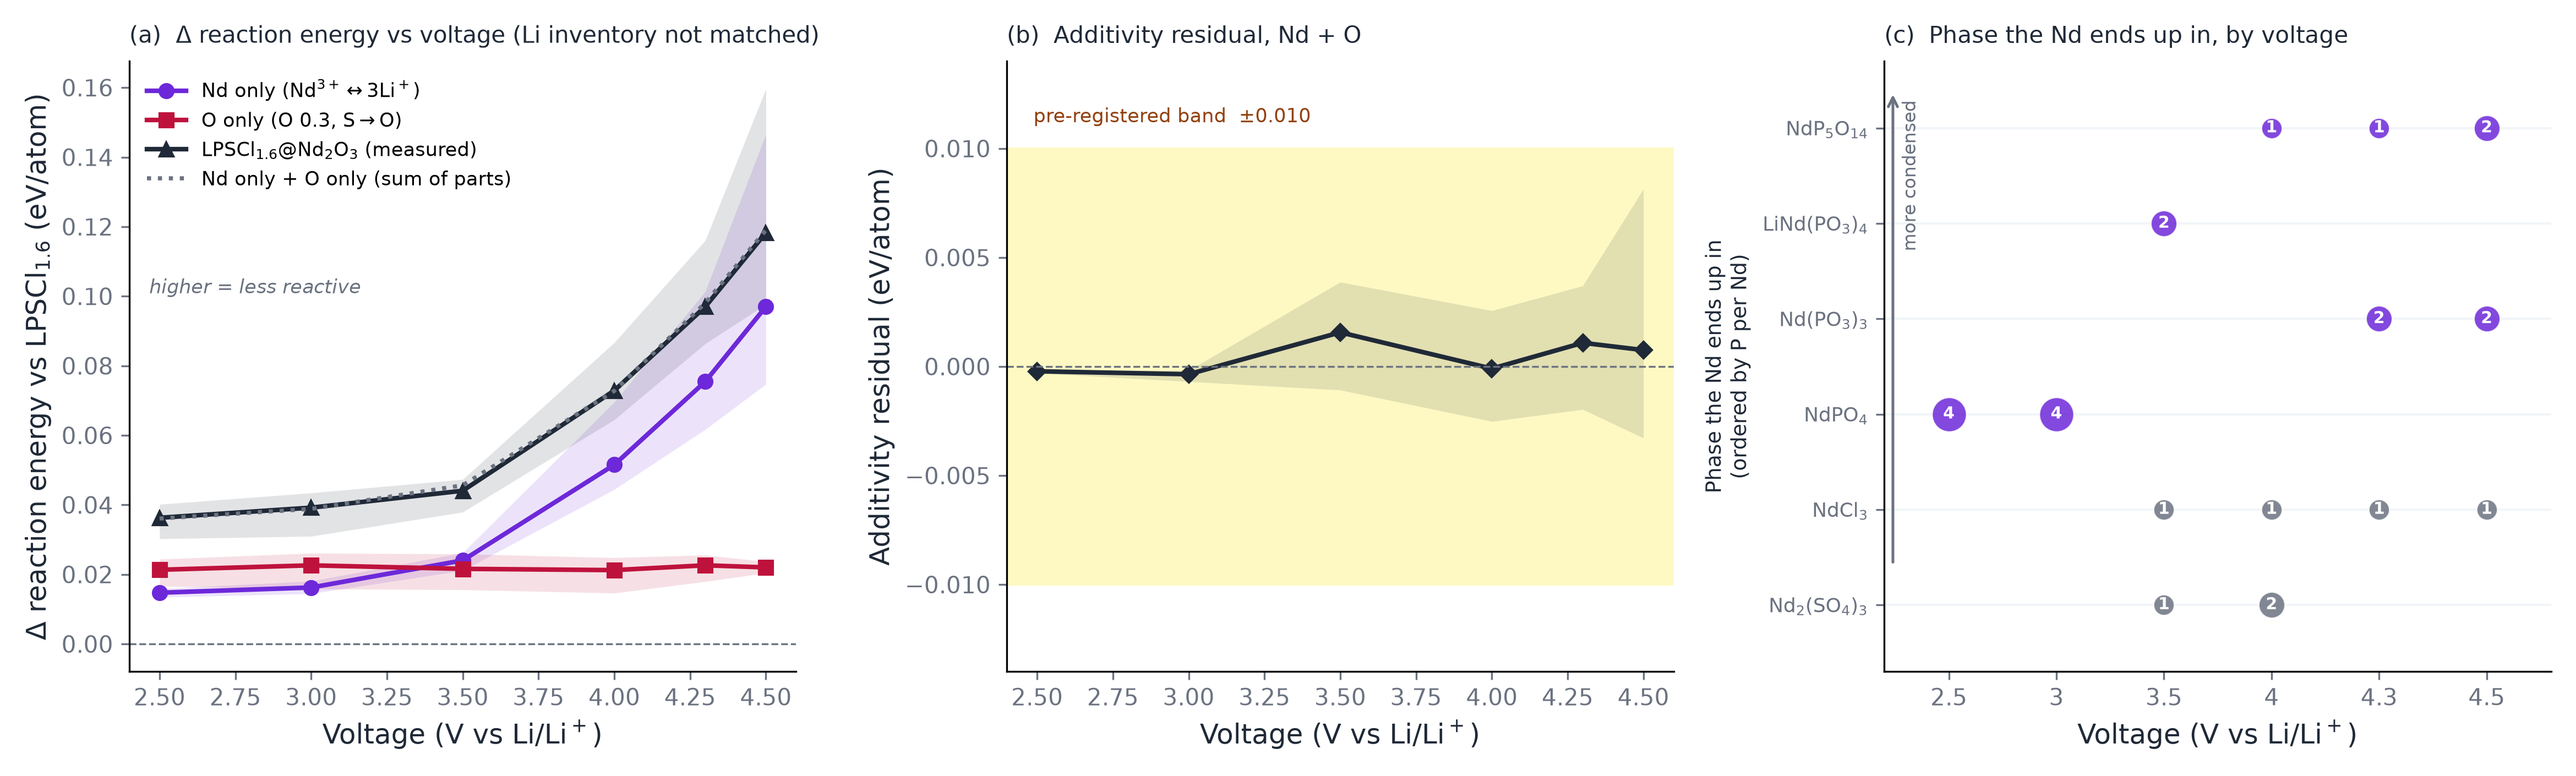

Data behind this chart, as committed beside it:
voltage_V, delta_nd_only_mean_eV_per_atom, delta_nd_only_min, delta_nd_only_max, delta_o_only_mean_eV_per_atom, delta_o_only_min, delta_o_only_max, delta_both_measured_mean_eV_per_atom, delta_sum_of_parts_mean_eV_per_atom, additivity_residual_mean_eV_per_atom, residual_min, residual_max, n_cathodes, nd_product_amount_mean_nd_only, rel_delta_nd_only_2p5V, rel_nd_product_amount_2p5V, rel_delta_o_only_2p5V, nd_product_phases_nd_only
2.5, 0.01473, 0.01344, 0.01589, 0.02133, 0.0166, 0.0244, 0.03629, 0.03607, -0.00022, -0.0003, -0.00018, 4, 0.05629, 1.0, 1.0, 1.0, NdPO4:4
3.0, 0.01623, 0.01447, 0.01805, 0.02261, 0.01581, 0.0261, 0.0392, 0.03884, -0.00036, -0.00069, -0.00018, 4, 0.05425, 1.102, 0.9637, 1.06, NdPO4:4
3.5, 0.02403, 0.0211, 0.02622, 0.0216, 0.01559, 0.02588, 0.04407, 0.04563, 0.00156, -0.00108, 0.00387, 4, 0.05031, 1.631, 0.8938, 1.013, LiNd(PO3)4:2 | NdCl3:1 | Nd2(SO4)3:1
4.0, 0.05153, 0.04444, 0.06952, 0.02124, 0.01462, 0.02482, 0.07287, 0.07277, -0.0001, -0.00252, 0.00256, 4, 0.06625, 3.498, 1.177, 0.9955, Nd2(SO4)3:2 | NdP5O14:1 | NdCl3:1
4.3, 0.07545, 0.06167, 0.1013, 0.02262, 0.01796, 0.02558, 0.09698, 0.09807, 0.00109, -0.00197, 0.0037, 4, 0.07408, 5.121, 1.316, 1.06, Nd(PO3)3:2 | NdP5O14:1 | NdCl3:1
4.5, 0.097, 0.0747, 0.1466, 0.02201, 0.02039, 0.02368, 0.1183, 0.119, 0.00075, -0.00328, 0.00814, 4, 0.0801, 6.584, 1.423, 1.032, NdP5O14:2 | Nd(PO3)3:2 | NdCl3:1
